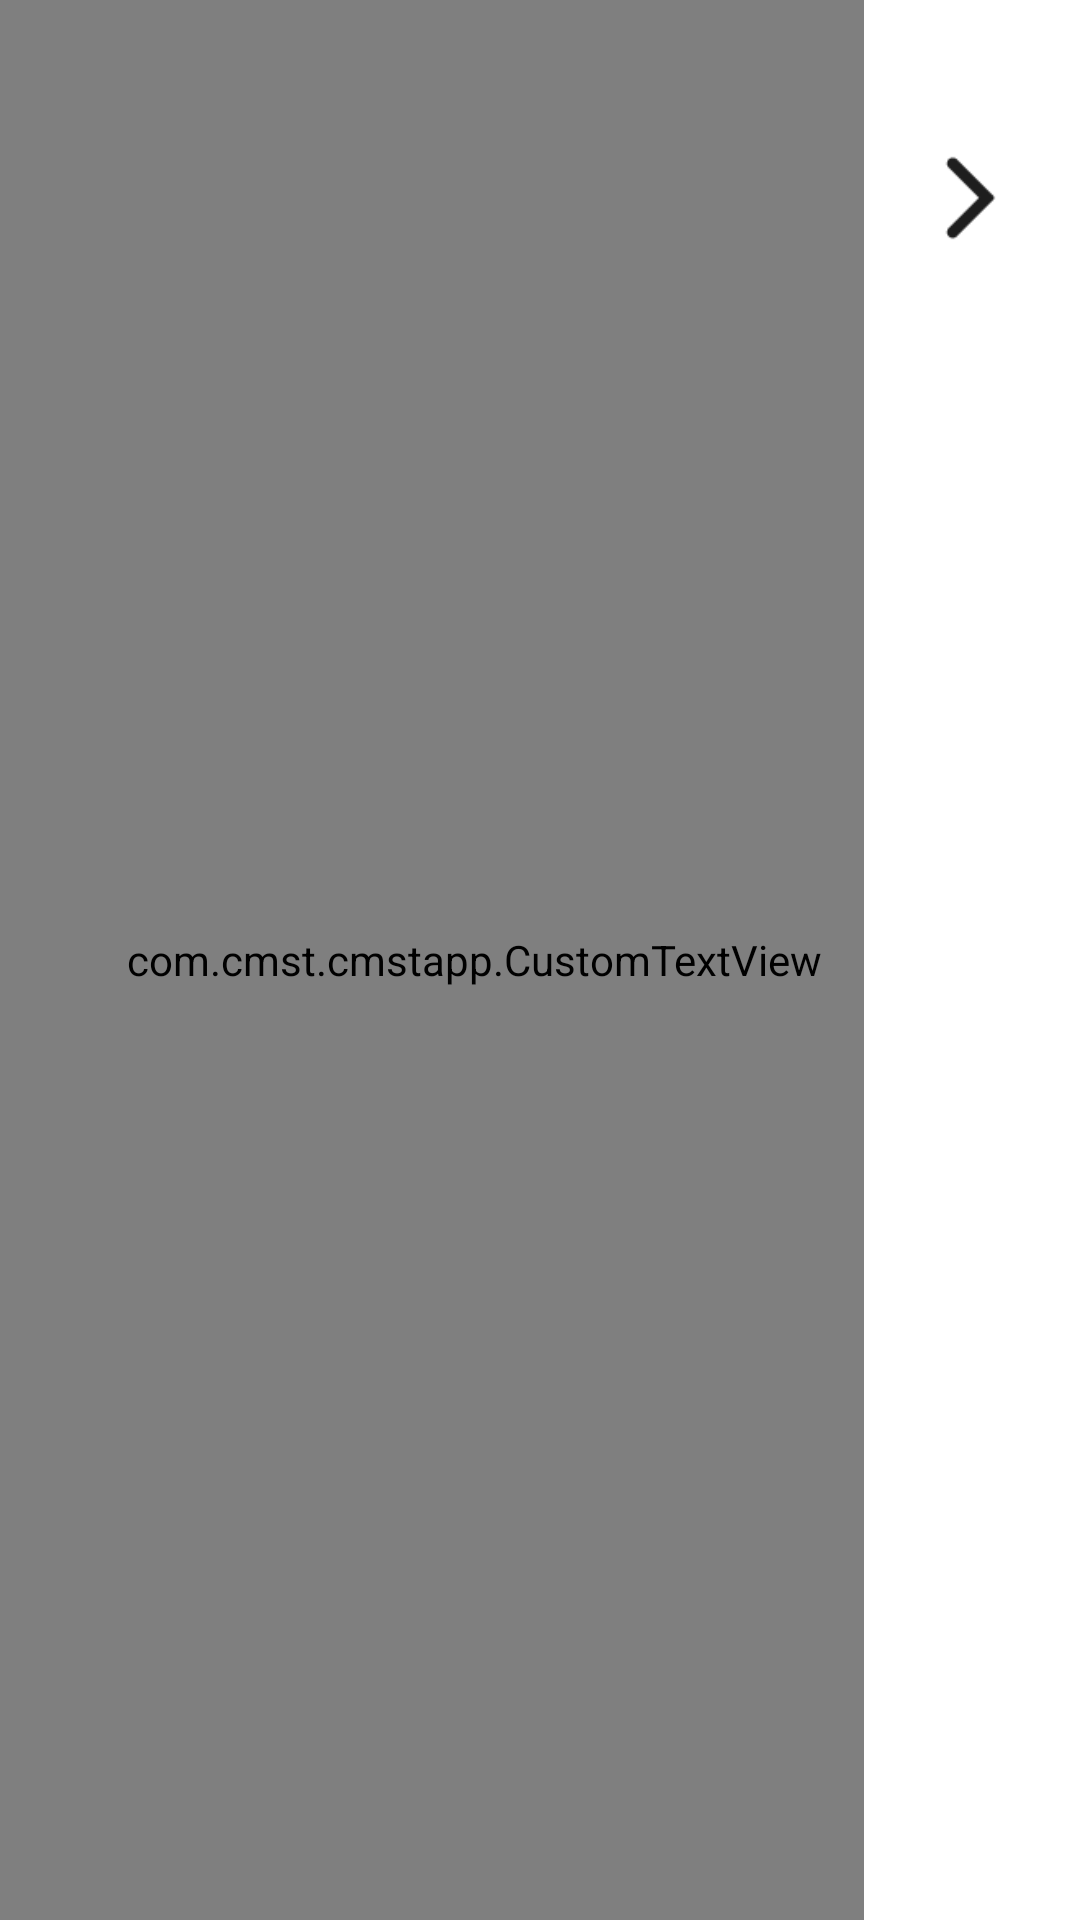

Reconstruct the res/layout file that produces this screen, plus the resources it refers to.
<!-- AndroidManifest.xml: application theme AppTheme -->
<!-- res/layout/discovery_item.xml -->
<?xml version="1.0" encoding="utf-8"?>
<LinearLayout xmlns:android="http://schemas.android.com/apk/res/android"
    android:layout_width="match_parent"
    android:layout_height="wrap_content"
    android:orientation="vertical"
    android:background="@drawable/album_selector"
    android:weightSum="100" >

    <LinearLayout
        android:layout_width="match_parent"
        android:layout_height="match_parent"
        android:orientation="horizontal"
        android:weightSum="100" >

        <LinearLayout
            android:id="@+id/discoveryLeft"
            android:layout_width="0dp"
            android:layout_height="match_parent"
            android:layout_weight="80" >

            <com.cmst.cmstapp.CustomTextView
                android:id="@+id/action_title"
                android:layout_width="match_parent"
                android:layout_height="match_parent"
                android:gravity="center_vertical"
                android:paddingLeft="28dip"
                android:textColor="@color/cmstText"
                android:singleLine="true"
                android:textSize="@dimen/cmst_title_font" />
        </LinearLayout>

        <LinearLayout
            android:id="@+id/discoveryRight"
            android:layout_width="0dp"
            android:layout_height="match_parent"
            android:layout_weight="20" >

            <ImageView
                android:id="@+id/discoverySelect"
                android:layout_width="wrap_content"
                android:layout_height="wrap_content"
                android:src="@drawable/bonjourarrow" />
        </LinearLayout>
    </LinearLayout>

</LinearLayout>
<!-- resources referenced by this layout -->
<resources>
  <color name="cmstText">#1E1E1E</color>
  <dimen name="cmst_title_font">20sp</dimen>
  <!-- drawable album_selector (drawable) -->
  <?xml version="1.0" encoding="utf-8"?>
  <selector xmlns:android="http://schemas.android.com/apk/res/android">
  
      <item android:drawable="@color/cmstBlue" android:state_activated="true"></item>
      <item android:drawable="@color/cmstAlbumPressed" android:state_pressed="true"></item>
      <item android:drawable="@color/cmstWhite" android:state_pressed="false"></item>
  
  </selector>
  <!-- drawable bonjourarrow: png bitmap (drawable, 647 bytes) -->
  <style name="AppTheme" parent="android:style/Theme.Holo.Light">
          
      </style>
  <color name="cmstBlue">#5500C3FF</color>
  <color name="cmstAlbumPressed">#99E7FF</color>
  <color name="cmstWhite">#FFFFFF</color>
</resources>
